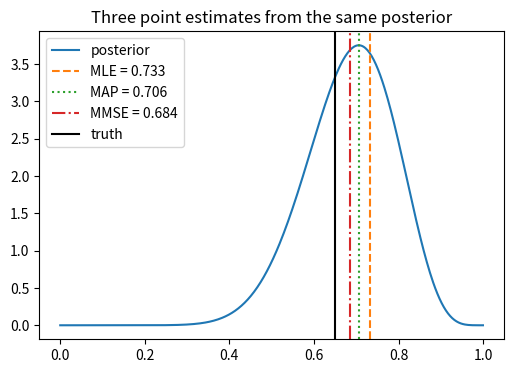

The matplotlib source for this figure:
# | echo: false

import numpy as np
import matplotlib.pyplot as plt

rng = np.random.default_rng(151)
plt.rcParams["figure.figsize"] = (6, 4)

from scipy.stats import beta as beta_dist

theta_true, n_flips = 0.65, 15
prior_a, prior_b = 2, 2
flips = rng.random(n_flips) < theta_true
k = flips.sum()
post_a, post_b = prior_a + k, prior_b + (n_flips - k)

mle = k / n_flips
map_est = (post_a - 1) / (post_a + post_b - 2)
mmse = post_a / (post_a + post_b)

thetas = np.linspace(0.001, 0.999, 400)
plt.plot(thetas, beta_dist.pdf(thetas, post_a, post_b), label="posterior")
plt.axvline(mle, color="C1", linestyle="--", label=f"MLE = {mle:.3f}")
plt.axvline(map_est, color="C2", linestyle=":", label=f"MAP = {map_est:.3f}")
plt.axvline(mmse, color="C3", linestyle="-.", label=f"MMSE = {mmse:.3f}")
plt.axvline(theta_true, color="black", label="truth")
plt.legend(); plt.title("Three point estimates from the same posterior")
plt.show()
